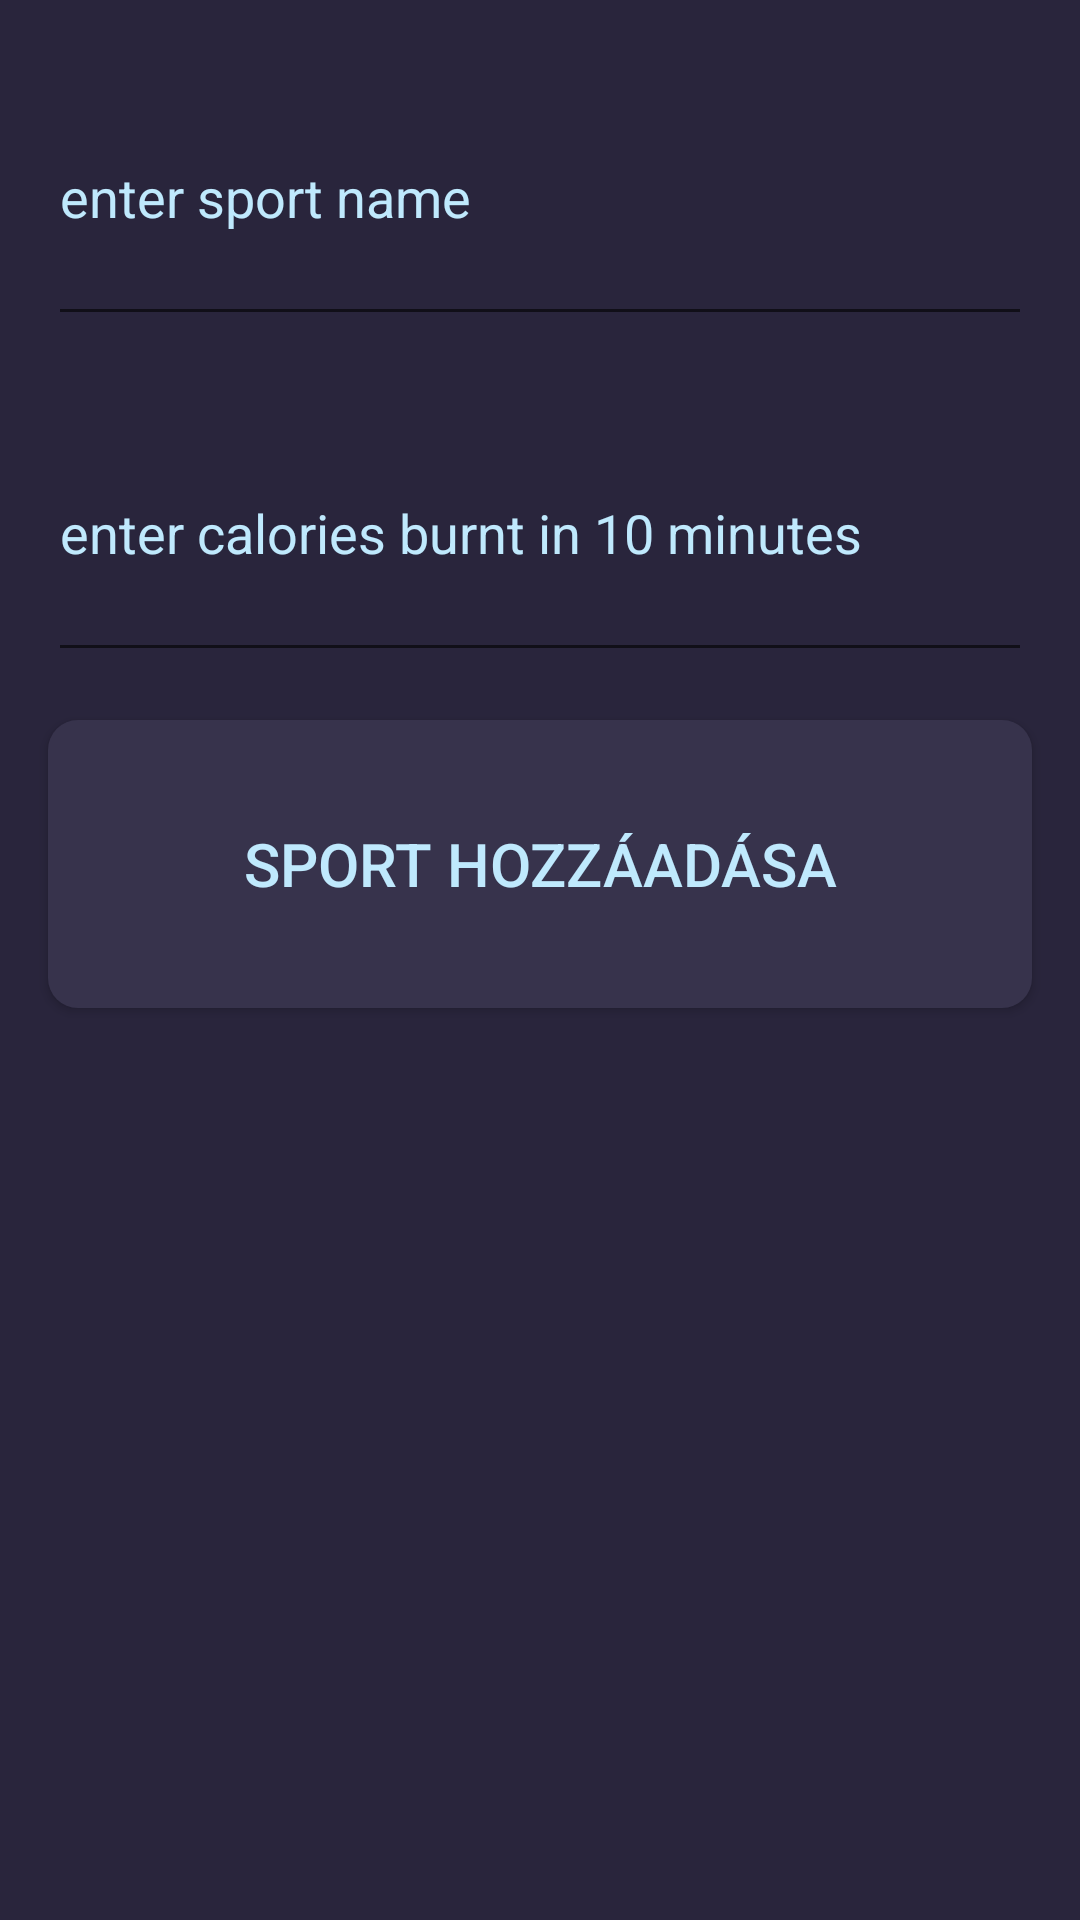

Android layout source for this screen:
<!-- AndroidManifest.xml: application theme AppTheme -->
<!-- res/layout/content_add_sport.xml -->
<?xml version="1.0" encoding="utf-8"?>
<androidx.constraintlayout.widget.ConstraintLayout
    xmlns:android="http://schemas.android.com/apk/res/android"
    xmlns:app="http://schemas.android.com/apk/res-auto"
    android:layout_width="match_parent"
    android:layout_height="match_parent"
    app:layout_behavior="@string/appbar_scrolling_view_behavior"
    >

    <LinearLayout
        android:layout_width="match_parent"
        android:layout_height="match_parent"
        android:orientation="vertical"
        android:weightSum="6">
        <EditText
            android:id="@+id/sportNamePlainText"
            android:layout_width="match_parent"
            android:layout_height="0dp"
            android:layout_weight="1"
            android:layout_marginStart="16dp"
            android:layout_marginLeft="16dp"
            android:layout_marginTop="16dp"
            android:layout_marginEnd="16dp"
            android:layout_marginRight="16dp"
            android:ems="10"
            android:textColorHint="@color/lightBlue"
            android:hint="@string/enter_sport_name"
            android:inputType="text"
            app:layout_constraintEnd_toEndOf="parent"
            app:layout_constraintStart_toStartOf="parent"
            app:layout_constraintTop_toTopOf="parent" />
        <EditText
            android:id="@+id/sportCaloriesPlainText"
            android:layout_width="match_parent"
            android:layout_height="0dp"
            android:layout_weight="1"
            android:layout_marginStart="16dp"
            android:layout_marginLeft="16dp"
            android:layout_marginTop="16dp"
            android:layout_marginEnd="16dp"
            android:layout_marginRight="16dp"
            android:ems="10"
            android:textColorHint="@color/lightBlue"
            android:hint="@string/enter_calories_burnt_in_10_minutes"
            android:inputType="number"
            app:layout_constraintEnd_toEndOf="parent"
            app:layout_constraintStart_toStartOf="parent"
            app:layout_constraintTop_toTopOf="@id/foodNamePlainText" />

        <androidx.appcompat.widget.AppCompatButton
            android:layout_width="match_parent"
            android:layout_height="0dp"
            android:layout_weight="1"
            android:layout_marginStart="16dp"
            android:layout_marginLeft="16dp"
            android:layout_marginTop="16dp"
            android:layout_marginEnd="16dp"
            android:layout_marginRight="16dp"
            android:layout_marginBottom="16dp"
            android:text="SPORT HOZZÁADÁSA"
            android:textSize="20sp"
            android:textColor="@color/lightBlue"
            android:background="@drawable/rounded_button"
            android:onClick="addSportToDatabase"/>
    </LinearLayout>
</androidx.constraintlayout.widget.ConstraintLayout>
<!-- resources referenced by this layout -->
<resources>
  <color name="lightBlue">#BFE9FD</color>
  <!-- drawable rounded_button (drawable) -->
  <?xml version="1.0" encoding="utf-8"?>
  <shape xmlns:android="http://schemas.android.com/apk/res/android"
      android:shape="rectangle">
  
  
      <solid
          android:color="@color/gunMetal"
          />
  
      <corners android:radius="10dp" />
  
  
  </shape>
  <string name="enter_calories_burnt_in_10_minutes">enter calories burnt in 10 minutes</string>
  <string name="enter_sport_name">enter sport name</string>
  <style name="AppTheme" parent="Theme.AppCompat.Light.NoActionBar">
          <item name="colorPrimary">@color/gunMetal</item>
          <item name="colorPrimaryDark">@color/gunMetal</item>
          <item name="android:windowBackground">@color/backgroundColor</item>
      </style>
  <color name="gunMetal">#37334C</color>
  <color name="backgroundColor">#29253C</color>
</resources>
